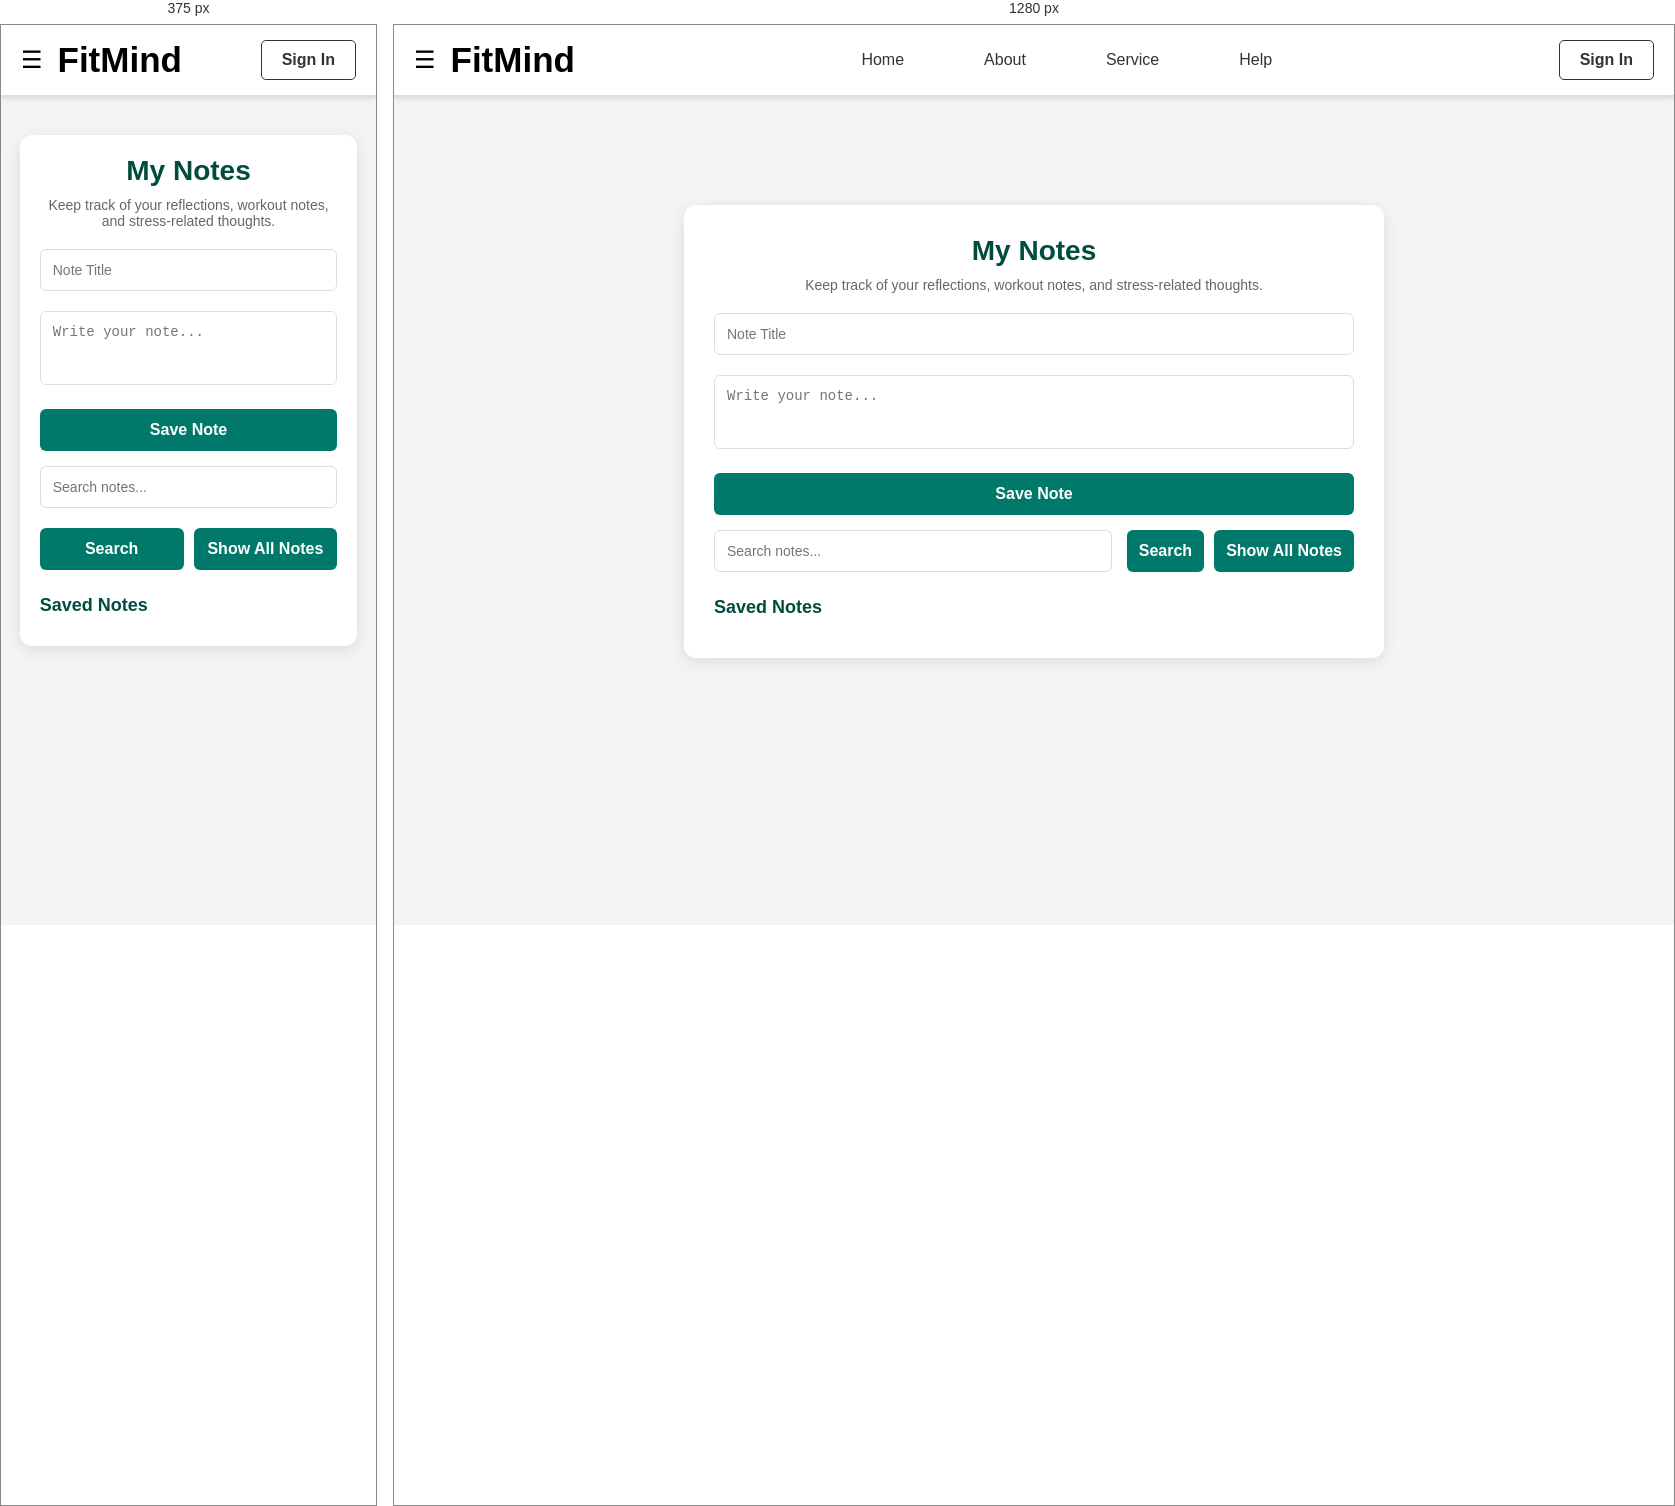
Rendered at 375 px and 1280 px, left to right.

<!-- file: index.html -->
<!DOCTYPE html>
<html lang="en">
   <head>
      <meta charset="UTF-8">
      <meta name="viewport" content="width=device-width, initial-scale=1.0">
      <title>FitMind - Stress Tracking</title>
      <link rel="stylesheet" href="style.css">
   </head>
   <body>
      <header>
         <div class="navbar">
            <div class="menu-container">
               <div class="menu-icon menu-btn" id="menu-icon">&#9776;</div>
               <div class="logo"><a
                  href="index.html">FitMind</a></div>
            </div>
            <nav class="nav-links">
               <a href="index.html">Home</a>
               <a href="javascript:void(0)">About</a>
               <a href="javascript:void(0)">Service</a>
               <a href="javascript:void(0)">Help</a>
            </nav>
            <a href="javascript:void(0);"><button
               class="sign-in">Sign In</button></a>
         </div>
      </header>

      <section class="stress-section">
         <h1>My Notes</h1>
         <p class="subtext">Keep track of your reflections, workout notes, and stress-related thoughts.
         </p>
         <form id="stress-form">
            <div class="form-group">
               <input type="text" id="Note-Title" placeholder="Note Title">
            </div>
            <div class="form-group">
               <textarea id="Write-your-note" rows="3" placeholder="Write your note..."></textarea>
            </div>
            <button type="submit" class="log-btn">Save Note</button>
            <div class="btnsec">
            	 <div class="form-group">
	               <input type="text" id="Search-notes" placeholder="Search notes...">
	            </div>
	            <div class="btnlast">
	            	 <button type="submit" class="log-btn">Search</button>
	            	  <button type="submit" class="log-btn">Show All Notes</button>
	            </div>
            </div>

         </form>
         <div class="stress-log">
            <h2>Saved Notes</h2>
         </div>
      </section>
   </body>
</html>

/* @media block from style.css */
@media (max-width: 768px) {
 .nav-links {
 display: none;
 }
 .menu-container {
 width: 100%;
 }
 .sign-in{white-space: nowrap;}
 .menu-box {
 width: 100%;
 }
 .stress-section {
 padding: 20px;
 margin: 30px auto 30px;
 }
 .emoji-scale label {
 font-size: 24px;
 }
 .btnsec{display: block;}
 .btnsec .form-group {
    margin-bottom: 20px;
    width: 100%;
}
}